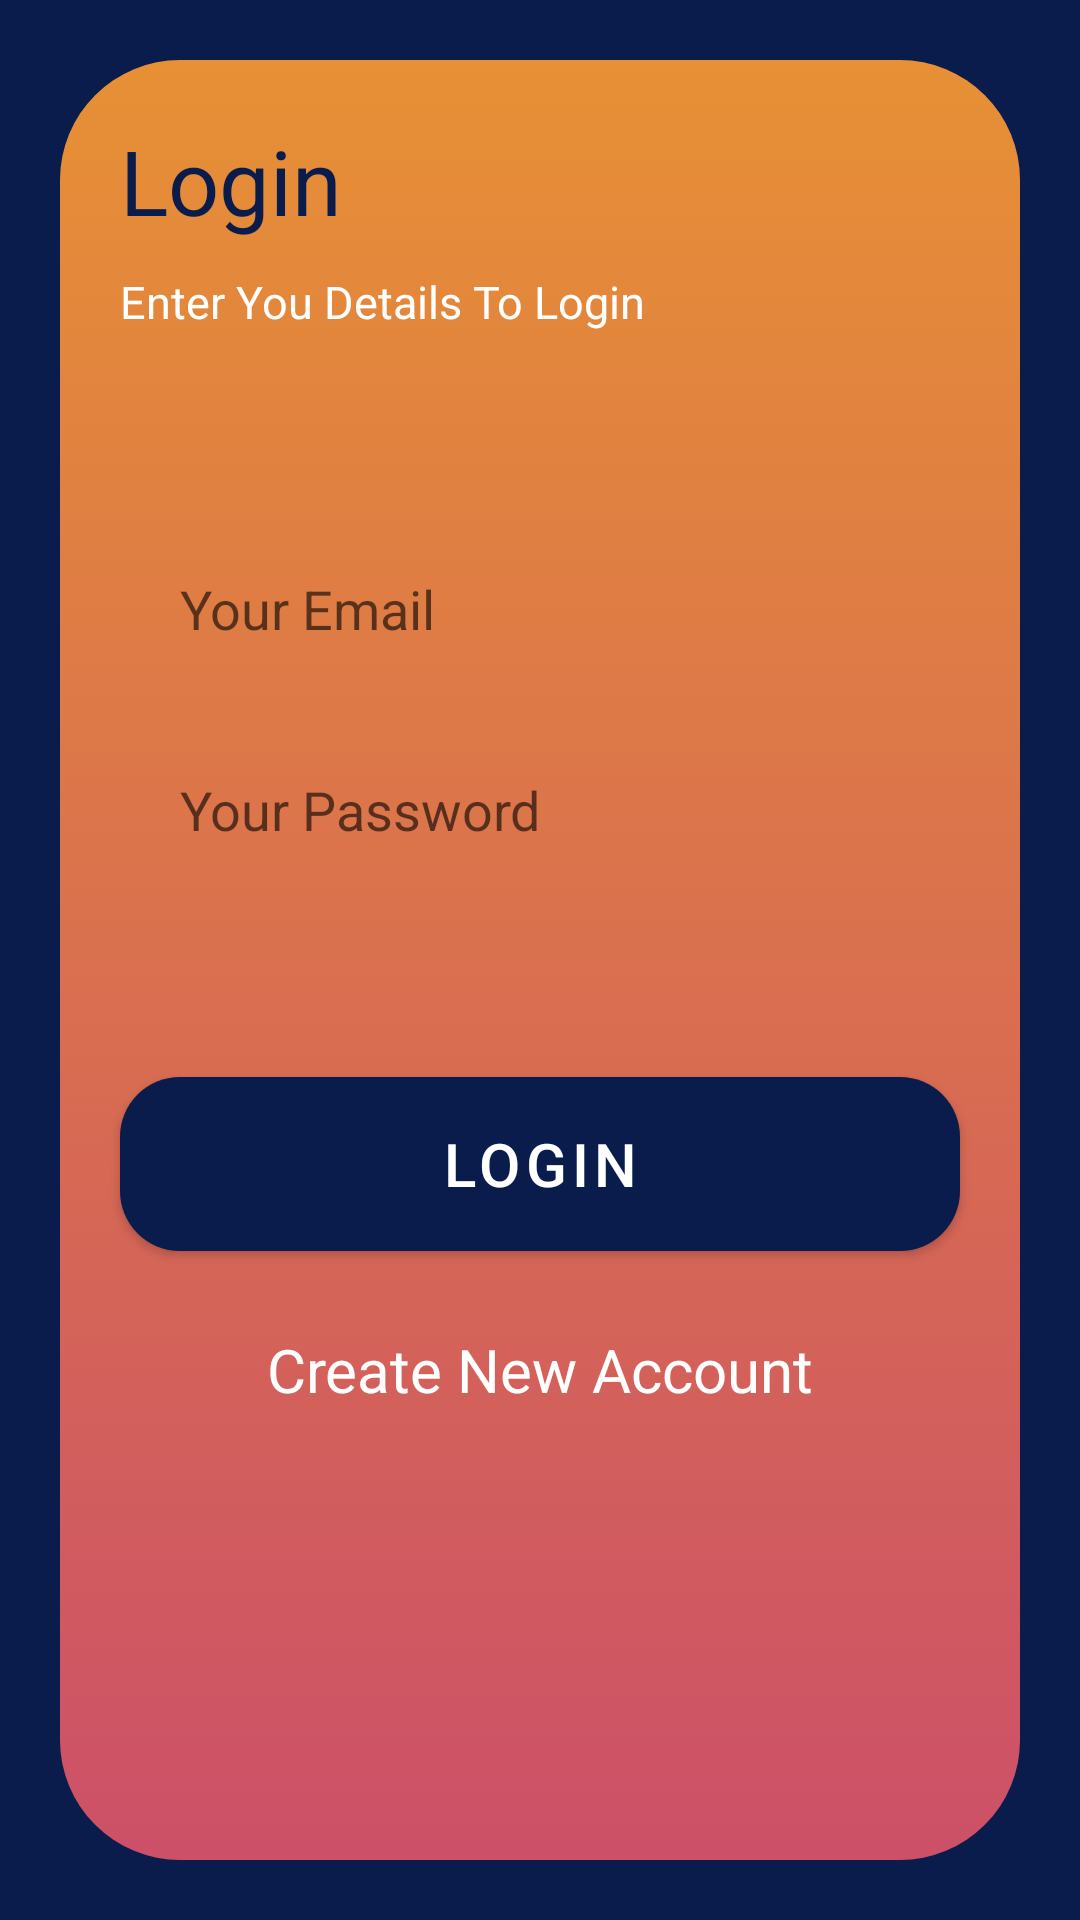

Write the Android layout XML for this screen, with the resource values it uses.
<!-- AndroidManifest.xml: application theme Theme.AccessMovies -->
<!-- res/layout/fragment_login.xml -->
<?xml version="1.0" encoding="utf-8"?>
<androidx.constraintlayout.widget.ConstraintLayout xmlns:android="http://schemas.android.com/apk/res/android"
    xmlns:app="http://schemas.android.com/apk/res-auto"
    xmlns:tools="http://schemas.android.com/tools"
    android:layout_width="match_parent"
    android:layout_height="match_parent"
    android:background="@color/blue"
    tools:context=".ui.login.LoginFragment">

    <View
        android:id="@+id/login_background_vw"
        android:layout_width="match_parent"
        android:layout_height="match_parent"
        android:layout_marginHorizontal="20dp"
        android:layout_marginVertical="20dp"
        android:background="@drawable/view_background"
        app:layout_constraintBottom_toBottomOf="parent"
        app:layout_constraintEnd_toEndOf="parent"
        app:layout_constraintHorizontal_bias="0.5"
        app:layout_constraintStart_toStartOf="parent"
        app:layout_constraintTop_toTopOf="parent" />

    <TextView
        android:id="@+id/login_title_tv"
        android:layout_width="wrap_content"
        android:layout_height="wrap_content"
        android:layout_marginStart="20dp"
        android:layout_marginTop="20dp"
        android:text="Login"
        android:textColor="@color/blue"
        android:textSize="30sp"
        app:layout_constraintStart_toStartOf="@+id/login_background_vw"
        app:layout_constraintTop_toTopOf="@+id/login_background_vw" />

    <TextView
        android:id="@+id/login_subtitle_tv"
        android:layout_width="0dp"
        android:layout_height="wrap_content"
        android:layout_marginHorizontal="20dp"
        android:layout_marginTop="10dp"
        android:text="Enter You Details To Login"
        android:textColor="@color/white"
        android:textSize="15sp"
        app:layout_constraintEnd_toEndOf="@+id/login_background_vw"
        app:layout_constraintStart_toStartOf="@+id/login_background_vw"
        app:layout_constraintTop_toBottomOf="@+id/login_title_tv" />

    <View
        android:id="@+id/login_formBackground_vw"
        android:layout_width="match_parent"
        android:layout_height="133dp"
        android:layout_marginHorizontal="40dp"
        android:background="@drawable/form_background"
        android:layout_marginTop="150dp"
        app:layout_constraintEnd_toEndOf="@+id/login_background_vw"
        app:layout_constraintHorizontal_bias="0.0"
        app:layout_constraintStart_toStartOf="@+id/login_background_vw"
        app:layout_constraintTop_toTopOf="@+id/login_background_vw" />
    <View
        android:id="@+id/login_formSeperator_vw"
        android:layout_width="match_parent"
        android:layout_height="1dp"
        android:layout_marginStart="48dp"
        android:layout_marginEnd="40dp"
        android:background="@drawable/form_seperator"
        app:layout_constraintBottom_toBottomOf="@+id/login_formBackground_vw"
        app:layout_constraintEnd_toEndOf="@+id/login_formBackground_vw"
        app:layout_constraintTop_toTopOf="@+id/login_formBackground_vw" />

    <EditText
        android:id="@+id/login_email_et"
        android:layout_width="0dp"
        android:layout_height="0dp"
        android:hint="Your Email"
        android:maxLines="1"
        android:background="@color/transparent"
        app:layout_constraintBottom_toTopOf="@+id/login_formSeperator_vw"
        app:layout_constraintEnd_toEndOf="@+id/login_formBackground_vw"
        app:layout_constraintStart_toStartOf="@+id/login_formBackground_vw"
        app:layout_constraintTop_toTopOf="@+id/login_formBackground_vw" />

    <EditText
        android:id="@+id/login_password_et"
        android:layout_width="0dp"
        android:layout_height="0dp"
        android:hint="Your Password"
        android:maxLines="1"
        android:background="@color/transparent"
        android:inputType="textPassword"
        app:layout_constraintBottom_toBottomOf="@+id/login_formBackground_vw"
        app:layout_constraintEnd_toEndOf="@+id/login_formBackground_vw"
        app:layout_constraintStart_toStartOf="@+id/login_formBackground_vw"
        app:layout_constraintTop_toBottomOf="@+id/login_formSeperator_vw" />

    <com.google.android.material.button.MaterialButton
        android:id="@+id/login_login_btn"
        android:layout_width="match_parent"
        android:layout_height="70dp"
        android:layout_marginTop="50dp"
        android:text="Login"
        android:textSize="20sp"
        app:backgroundTint="@color/blue"
        app:cornerRadius="20dp"
        android:layout_marginHorizontal="40dp"
        app:layout_constraintEnd_toEndOf="@+id/login_background_vw"
        app:layout_constraintStart_toStartOf="@+id/login_background_vw"
        app:layout_constraintTop_toBottomOf="@+id/login_formBackground_vw" />

    <TextView
        android:id="@+id/login_register_tv"
        android:layout_width="wrap_content"
        android:layout_height="wrap_content"
        android:layout_marginTop="20dp"
        android:text="Create New Account"
        android:textColor="@color/white"
        android:textSize="20sp"
        app:layout_constraintEnd_toEndOf="@+id/login_background_vw"
        app:layout_constraintStart_toStartOf="@+id/login_background_vw"
        app:layout_constraintTop_toBottomOf="@+id/login_login_btn" />

    <ProgressBar
        android:id="@+id/login_progressBar_pb"
        android:layout_width="wrap_content"
        android:layout_height="wrap_content"
        android:indeterminateTint="@color/blue"
        android:visibility="invisible"
        app:layout_constraintBottom_toBottomOf="@+id/login_background_vw"
        app:layout_constraintEnd_toEndOf="@+id/login_background_vw"
        app:layout_constraintStart_toStartOf="@+id/login_background_vw"
        app:layout_constraintTop_toBottomOf="@+id/login_register_tv" />

</androidx.constraintlayout.widget.ConstraintLayout>
<!-- resources referenced by this layout -->
<resources>
  <color name="blue">#091C4C</color>
  <color name="transparent">#00000000</color>
  <color name="white">#FFFFFFFF</color>
  <!-- drawable view_background (drawable) -->
  <?xml version="1.0" encoding="utf-8"?>
  <selector xmlns:android="http://schemas.android.com/apk/res/android">
      <item>
          <shape>
              <gradient
                  android:startColor="@color/orange"
                  android:endColor="@color/pink"
                  android:angle="270"
                  />
              <corners android:radius="40dp"/>
          </shape>
      </item>
  </selector>
  <style name="Theme.AccessMovies" parent="Theme.MaterialComponents.DayNight.NoActionBar">
          
          <item name="colorPrimary">@color/primaryColor</item>
          <item name="colorPrimaryVariant">@color/primaryLightColor</item>
  
          <item name="colorPrimaryDark">@color/primaryDarkColor</item>
          <item name="colorOnPrimary">@color/secondaryTextColor</item>
          
          <item name="colorSecondary">@color/secondaryColor</item>
          <item name="colorSecondaryVariant">@color/secondaryLightColor</item>
          <item name="colorOnSecondary">@color/secondaryTextColor</item>
          
          <item name="android:statusBarColor" tools:targetApi="l">?attr/colorPrimaryDark</item>
          
      </style>
  <color name="orange">#E79035</color>
  <color name="pink">#CC5068</color>
  <color name="primaryColor">#e79035</color>
  <color name="primaryLightColor">#ffc164</color>
  <color name="primaryDarkColor">#b06200</color>
  <color name="secondaryTextColor">#ffffff</color>
  <color name="secondaryColor">#234099</color>
  <color name="secondaryLightColor">#5c6acb</color>
</resources>
